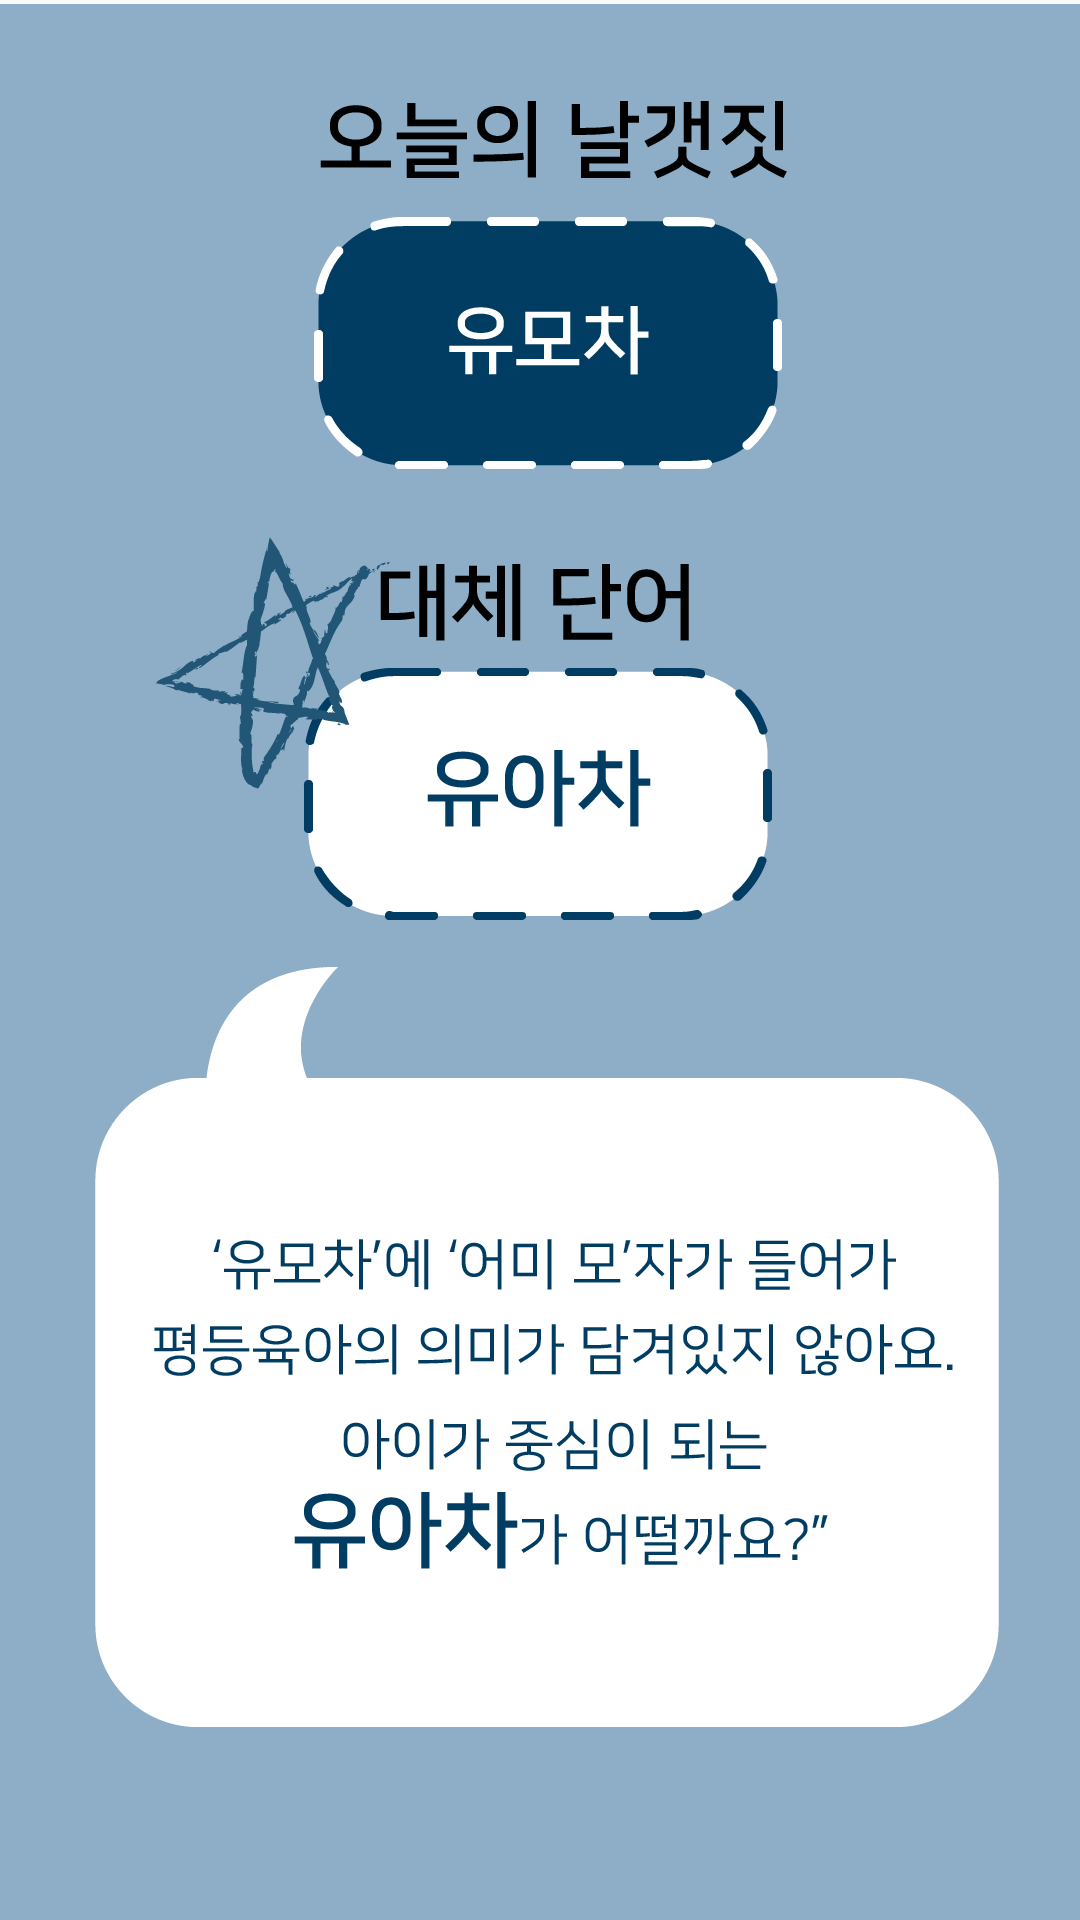

Layout XML and referenced resources for this Android screen:
<!-- AndroidManifest.xml: application theme AppTheme -->
<!-- res/layout/activity_flap.xml -->
<?xml version="1.0" encoding="utf-8"?>
<LinearLayout xmlns:android="http://schemas.android.com/apk/res/android"
    xmlns:app="http://schemas.android.com/apk/res-auto"
    xmlns:tools="http://schemas.android.com/tools"
    android:layout_width="match_parent"
    android:layout_height="match_parent"
    android:orientation="vertical"
    tools:context=".FlapActivity">

    <ImageView
        android:id="@+id/img_flap"
        android:layout_width="match_parent"
        android:layout_height="wrap_content"
        android:background="@drawable/flap1" />
</LinearLayout>
<!-- resources referenced by this layout -->
<resources>
  <!-- drawable flap1: png bitmap (drawable, 77932 bytes) -->
  <style name="AppTheme" parent="Theme.AppCompat.Light.DarkActionBar">
          
          <item name="colorPrimary">@color/colorPrimary</item>
          <item name="colorPrimaryDark">@color/black</item>
          <item name="colorAccent">@color/colorAccent</item>
          <item name="windowActionBar">false</item>
          <item name="windowNoTitle">true</item>
      </style>
  <color name="colorPrimary">#008577</color>
  <color name="black">#000000</color>
  <color name="colorAccent">#013D62</color>
</resources>
